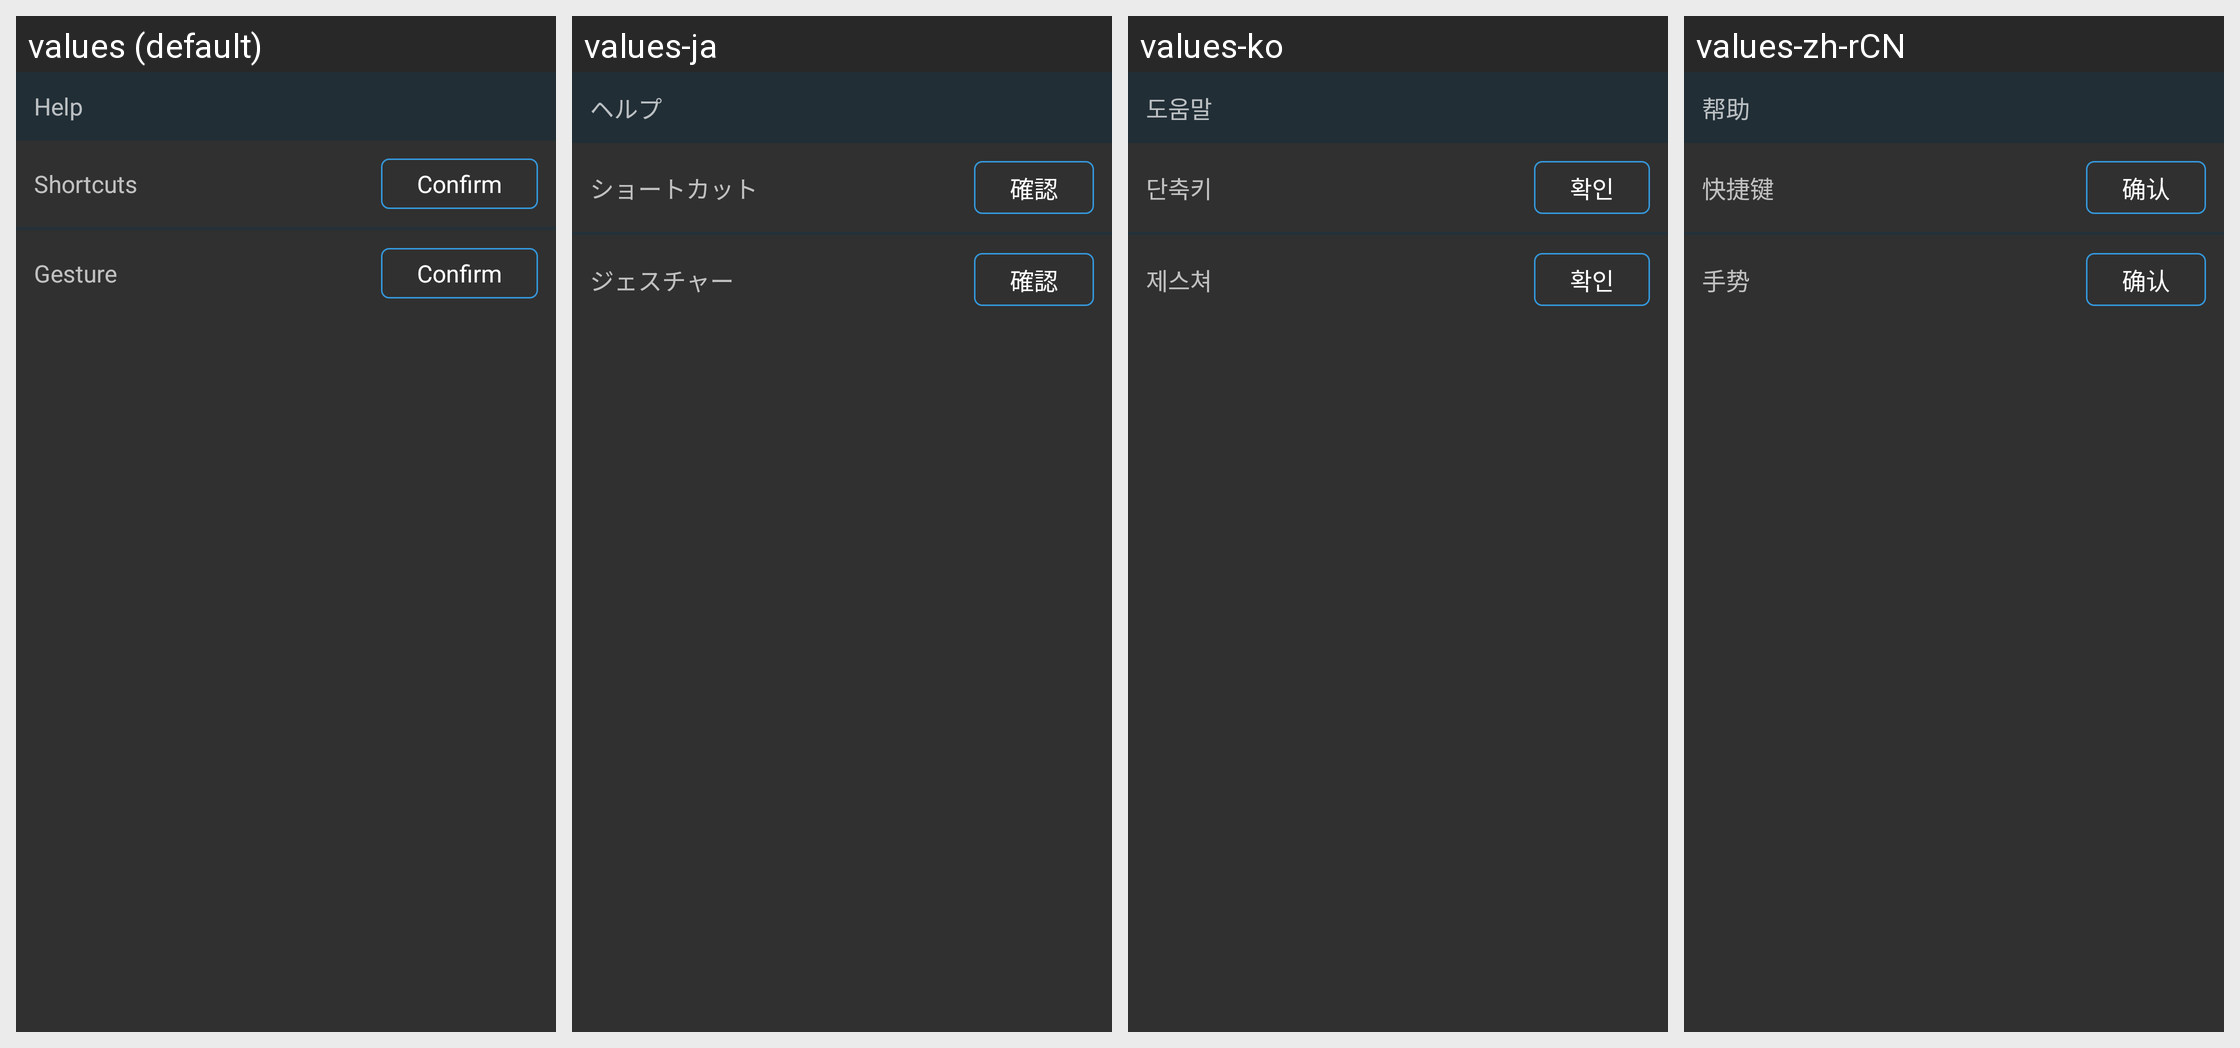

The same Android screen rendered under several of its app's locales, left to right. List the strings drawn on it with the default value and each locale's translation.
Android screen res/layout/guide_layout.xml rendered under 4 locales, left to right: values (default), values-ja, values-ko, values-zh-rCN. Device: Nexus 5 (rendered at 1080×1920; each locale shown at half size, 540×960, under a caption strip naming it); theme AppTheme.
Strings drawn on this screen, with the default value and each locale's value (text and hints the layout hard-codes, and strings that could not be matched under every locale, appear in the picture but are not listed):

help_title
  values: Help
  values-ja: ヘルプ
  values-ko: 도움말
  values-zh-rCN: 帮助

help_short_cuts
  values: Shortcuts
  values-ja: ショートカット
  values-ko: 단축키
  values-zh-rCN: 快捷键

confirm
  values: Confirm
  values-ja: 確認
  values-ko: 확인
  values-zh-rCN: 确认

help_gesture
  values: Gesture
  values-ja: ジェスチャー
  values-ko: 제스쳐
  values-zh-rCN: 手势
